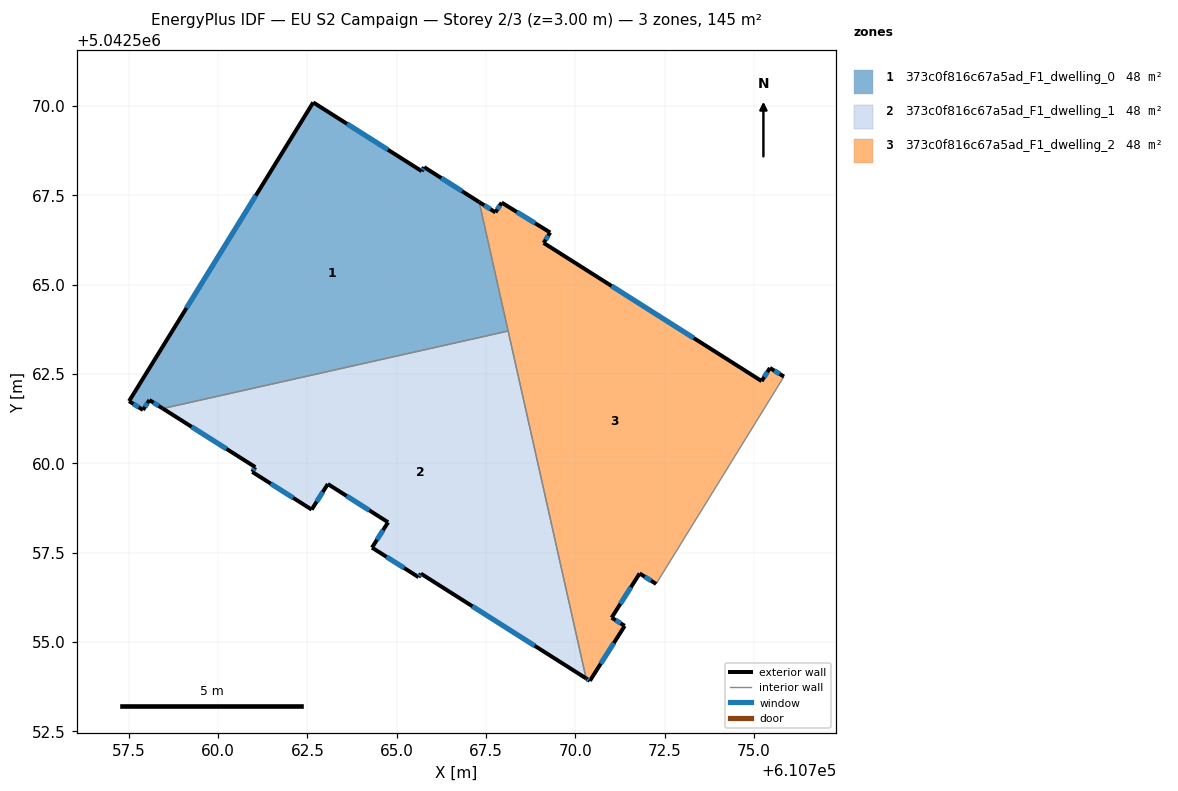
=== STOREY PLAN SPEC (per zone: floor XY polygon, exterior-wall plan segments, windows/doors) ===
zone 1: 373c0f816c67a5ad_F1_dwelling_0  (48.4 m²)
  floor: (610767.31, 5042567.31) (610768.12, 5042563.70) (610758.46, 5042561.53) (610758.08, 5042561.77) (610757.90, 5042561.49) (610757.51, 5042561.74) (610762.67, 5042570.10) (610765.70, 5042568.17) (610765.77, 5042568.28)
  exterior wall: (610758.08, 5042561.77) – (610758.46, 5042561.53)  [0.4 m]
    window: (610758.20, 5042561.69) – (610758.34, 5042561.60)  [0.2 m²]
  exterior wall: (610757.90, 5042561.49) – (610758.08, 5042561.77)  [0.3 m]
    window: (610757.96, 5042561.58) – (610758.02, 5042561.68)  [0.1 m²]
  exterior wall: (610757.51, 5042561.74) – (610757.90, 5042561.49)  [0.5 m]
    window: (610757.63, 5042561.66) – (610757.78, 5042561.57)  [0.2 m²]
  exterior wall: (610762.67, 5042570.10) – (610757.51, 5042561.74)  [9.8 m]
    window: (610761.06, 5042567.49) – (610759.12, 5042564.34)  [4.2 m²]
  exterior wall: (610765.70, 5042568.17) – (610762.67, 5042570.10)  [3.6 m]
    window: (610764.75, 5042568.77) – (610763.61, 5042569.50)  [1.5 m²]
  exterior wall: (610765.77, 5042568.28) – (610765.70, 5042568.17)  [0.1 m]
    window: (610765.75, 5042568.25) – (610765.72, 5042568.21)  [0.1 m²]
  exterior wall: (610767.31, 5042567.31) – (610765.77, 5042568.28)  [1.8 m]
    window: (610766.83, 5042567.61) – (610766.25, 5042567.98)  [0.8 m²]
  interior walls: 2
zone 2: 373c0f816c67a5ad_F1_dwelling_1  (48.4 m²)
  floor: (610768.12, 5042563.70) (610770.30, 5042553.98) (610765.68, 5042556.91) (610765.61, 5042556.81) (610764.31, 5042557.64) (610764.76, 5042558.35) (610763.07, 5042559.42) (610762.62, 5042558.70) (610760.96, 5042559.76) (610761.04, 5042559.89) (610758.46, 5042561.53)
  exterior wall: (610765.61, 5042556.81) – (610765.68, 5042556.91)  [0.1 m]
    window: (610765.63, 5042556.84) – (610765.66, 5042556.88)  [0.1 m²]
  exterior wall: (610764.31, 5042557.64) – (610765.61, 5042556.81)  [1.5 m]
    window: (610764.72, 5042557.38) – (610765.21, 5042557.07)  [0.7 m²]
  exterior wall: (610764.76, 5042558.35) – (610764.31, 5042557.64)  [0.8 m]
    window: (610764.62, 5042558.13) – (610764.45, 5042557.86)  [0.4 m²]
  exterior wall: (610763.07, 5042559.42) – (610764.76, 5042558.35)  [2.0 m]
    window: (610763.60, 5042559.08) – (610764.23, 5042558.68)  [0.9 m²]
  exterior wall: (610762.62, 5042558.70) – (610763.07, 5042559.42)  [0.8 m]
    window: (610762.76, 5042558.93) – (610762.93, 5042559.20)  [0.4 m²]
  exterior wall: (610760.96, 5042559.76) – (610762.62, 5042558.70)  [2.0 m]
    window: (610761.48, 5042559.43) – (610762.10, 5042559.03)  [0.8 m²]
  exterior wall: (610761.04, 5042559.89) – (610760.96, 5042559.76)  [0.2 m]
    window: (610761.02, 5042559.85) – (610760.99, 5042559.80)  [0.1 m²]
  exterior wall: (610758.46, 5042561.53) – (610761.04, 5042559.89)  [3.1 m]
    window: (610759.26, 5042561.02) – (610760.24, 5042560.40)  [1.3 m²]
  exterior wall: (610765.68, 5042556.91) – (610770.30, 5042553.98)  [5.5 m]
    window: (610767.12, 5042556.00) – (610768.86, 5042554.89)  [2.3 m²]
  interior walls: 2
zone 3: 373c0f816c67a5ad_F1_dwelling_2  (48.4 m²)
  floor: (610775.44, 5042562.67) (610775.84, 5042562.42) (610772.26, 5042556.62) (610771.80, 5042556.92) (610771.02, 5042555.68) (610771.38, 5042555.45) (610770.41, 5042553.91) (610770.30, 5042553.98) (610767.31, 5042567.31) (610767.76, 5042567.02) (610767.94, 5042567.29) (610769.30, 5042566.46) (610769.11, 5042566.17) (610775.21, 5042562.30)
  exterior wall: (610767.76, 5042567.02) – (610767.31, 5042567.31)  [0.5 m]
    window: (610767.62, 5042567.11) – (610767.45, 5042567.22)  [0.2 m²]
  exterior wall: (610767.94, 5042567.29) – (610767.76, 5042567.02)  [0.3 m]
    window: (610767.88, 5042567.21) – (610767.82, 5042567.10)  [0.1 m²]
  exterior wall: (610769.30, 5042566.46) – (610767.94, 5042567.29)  [1.6 m]
    window: (610768.87, 5042566.72) – (610768.36, 5042567.03)  [0.7 m²]
  exterior wall: (610769.11, 5042566.17) – (610769.30, 5042566.46)  [0.3 m]
    window: (610769.17, 5042566.26) – (610769.24, 5042566.36)  [0.1 m²]
  exterior wall: (610775.21, 5042562.30) – (610769.11, 5042566.17)  [7.2 m]
    window: (610773.31, 5042563.50) – (610771.01, 5042564.96)  [3.1 m²]
  exterior wall: (610775.44, 5042562.67) – (610775.21, 5042562.30)  [0.4 m]
    window: (610775.37, 5042562.55) – (610775.28, 5042562.41)  [0.2 m²]
  exterior wall: (610775.84, 5042562.42) – (610775.44, 5042562.67)  [0.5 m]
    window: (610775.71, 5042562.50) – (610775.57, 5042562.59)  [0.2 m²]
  exterior wall: (610771.80, 5042556.92) – (610772.26, 5042556.62)  [0.5 m]
    window: (610771.94, 5042556.82) – (610772.12, 5042556.71)  [0.2 m²]
  exterior wall: (610771.02, 5042555.68) – (610771.80, 5042556.92)  [1.5 m]
    window: (610771.26, 5042556.07) – (610771.55, 5042556.53)  [0.6 m²]
  exterior wall: (610771.38, 5042555.45) – (610771.02, 5042555.68)  [0.4 m]
    window: (610771.27, 5042555.52) – (610771.13, 5042555.61)  [0.2 m²]
  exterior wall: (610770.41, 5042553.91) – (610771.38, 5042555.45)  [1.8 m]
    window: (610770.71, 5042554.39) – (610771.08, 5042554.97)  [0.8 m²]
  exterior wall: (610770.30, 5042553.98) – (610770.41, 5042553.91)  [0.1 m]
    window: (610770.33, 5042553.96) – (610770.37, 5042553.93)  [0.1 m²]
  interior walls: 3

=== DERIVED (storey summary) ===
Building: EU S2 Campaign
Storey: 2 of 3  (floor level z = 3.00 m)
Storey gross floor area: 145.3 m²
Zones on this storey: 3
  - 373c0f816c67a5ad_F1_dwelling_0: floor 48.4 m²; exterior wall 16.6 m (49.8 m²); 7 window(s) 7.1 m²; WWR 14.2%
  - 373c0f816c67a5ad_F1_dwelling_1: floor 48.4 m²; exterior wall 16.0 m (48.0 m²); 9 window(s) 6.8 m²; WWR 14.2%
  - 373c0f816c67a5ad_F1_dwelling_2: floor 48.4 m²; exterior wall 15.3 m (45.9 m²); 12 window(s) 6.5 m²; WWR 14.2%
Zone adjacency (shared interzone walls):
  - 373c0f816c67a5ad_F1_dwelling_0 ↔ 373c0f816c67a5ad_F1_dwelling_1
  - 373c0f816c67a5ad_F1_dwelling_0 ↔ 373c0f816c67a5ad_F1_dwelling_2
  - 373c0f816c67a5ad_F1_dwelling_1 ↔ 373c0f816c67a5ad_F1_dwelling_2